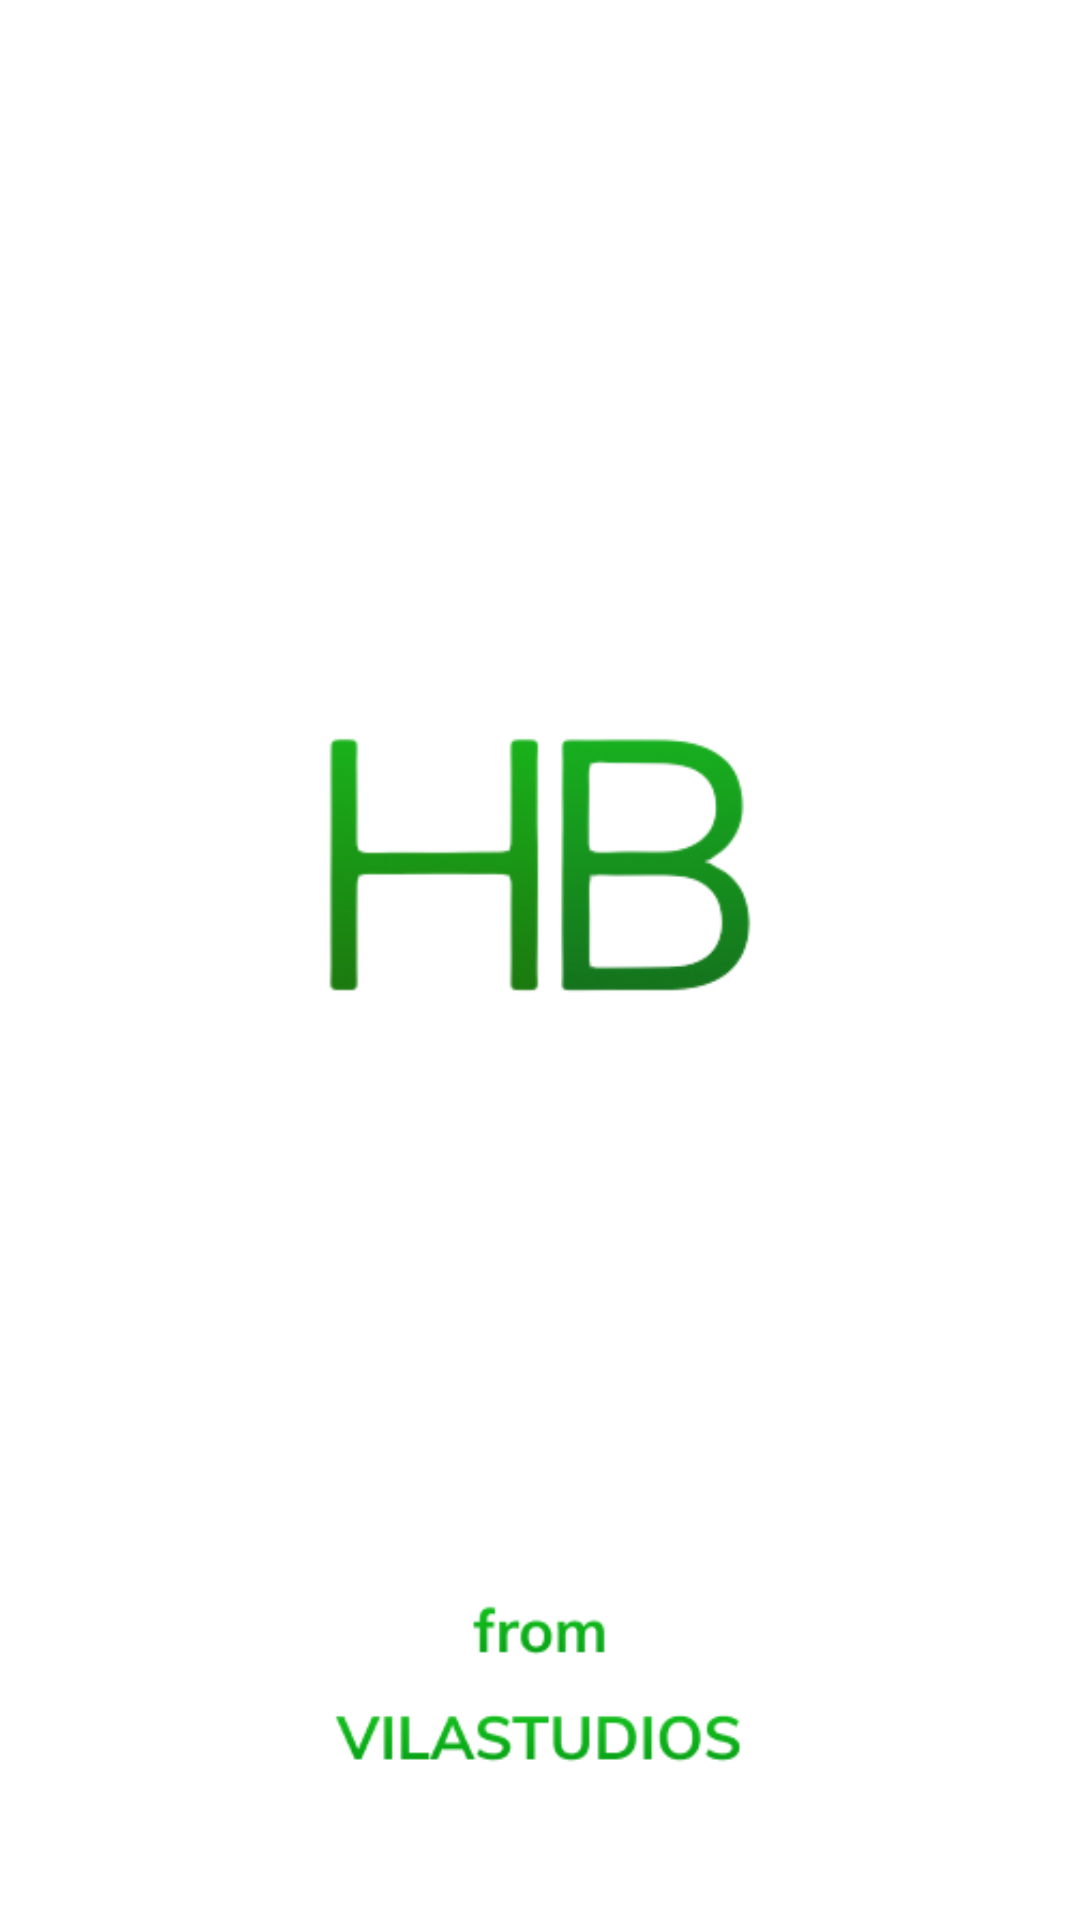

Produce the Android XML layout that renders to this screen, including the resource entries it uses.
<!-- AndroidManifest.xml: application theme Theme.HypeBeast -->
<!-- res/layout/activity_splash_screen.xml -->
<?xml version="1.0" encoding="utf-8"?>
<RelativeLayout xmlns:android="http://schemas.android.com/apk/res/android"
    xmlns:tools="http://schemas.android.com/tools"
    android:layout_width="match_parent"
    android:layout_height="match_parent"
    tools:context=".SplashScreen">

    <ImageView
        android:id="@+id/ivSplash"
        android:layout_width="match_parent"
        android:layout_height="match_parent"
        android:cropToPadding="false"
        android:src="@drawable/splash_screen" />
</RelativeLayout>
<!-- resources referenced by this layout -->
<resources>
  <!-- drawable splash_screen: png bitmap (drawable-v24, 21561 bytes) -->
  <style name="Theme.HypeBeast" parent="Theme.MaterialComponents.DayNight.NoActionBar">
          
          <item name="colorPrimary">@color/purple_500</item>
          <item name="colorPrimaryVariant">@color/purple_700</item>
          <item name="colorOnPrimary">@color/white</item>
          
          <item name="colorSecondary">@color/teal_200</item>
          <item name="colorSecondaryVariant">@color/teal_700</item>
          <item name="colorOnSecondary">@color/black</item>
          
          <item name="android:statusBarColor" tools:targetApi="l">?attr/colorPrimaryVariant</item>
          
      </style>
  <!-- not gathered from this repository: default colours our renderer supplied (Android Studio template values) -->
  <color name="purple_500">#FF6200EE</color>
  <color name="purple_700">#FF3700B3</color>
  <color name="teal_200">#FF03DAC5</color>
  <color name="teal_700">#FF018786</color>
  <color name="black">#FF000000</color>
  <color name="white">#FFFFFFFF</color>
</resources>
